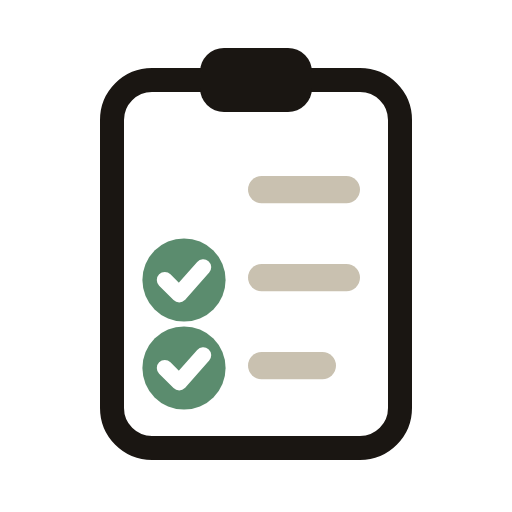
t = 0.00 s
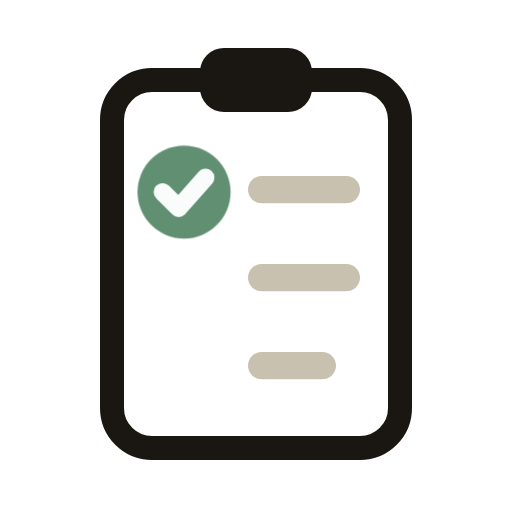
t = 0.70 s
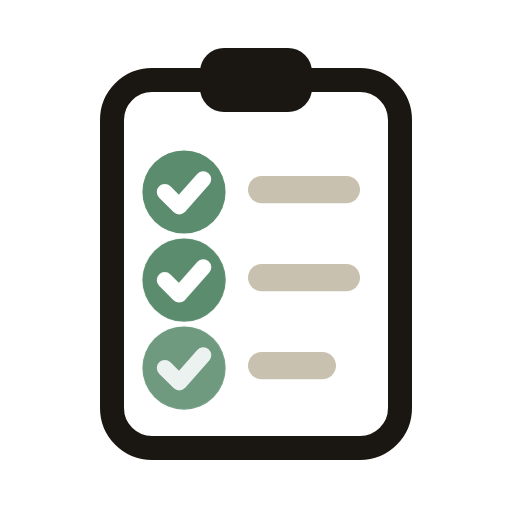
t = 1.35 s
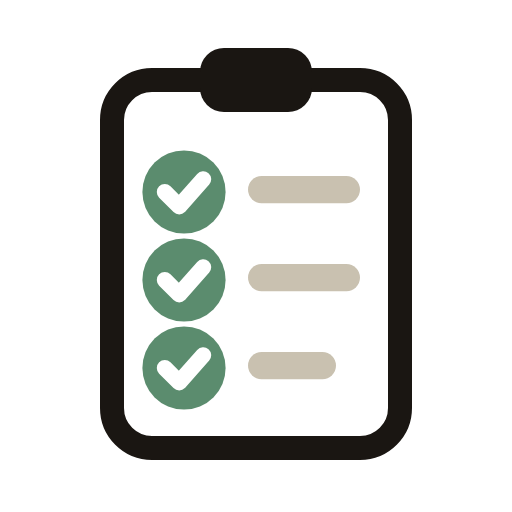
t = 2.23 s
t = 2.74 s: frame unchanged from t = 2.23 s, image omitted
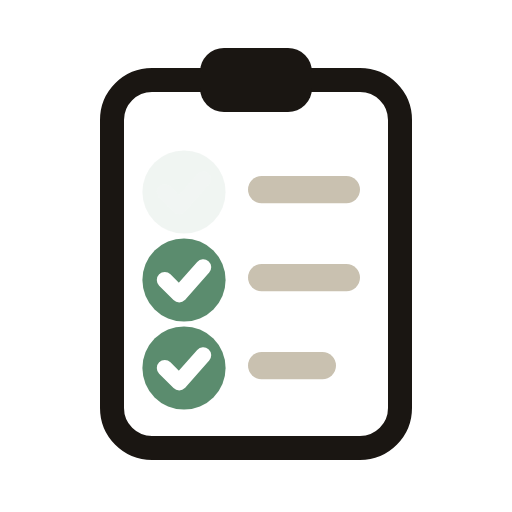
t = 3.25 s

The animated SVG that drew these frames (rendered in a browser with its animation timeline set to each time). Animation: 1 CSS @keyframes rule; one cycle of 4.10 s, repeats indefinitely.

<svg xmlns="http://www.w3.org/2000/svg" viewBox="0 0 64 64" role="img" aria-label="A compliance checklist ticks itself off">
  <style>
    .tick{transform-box:fill-box;transform-origin:center;animation:tick 3.4s ease-in-out infinite}
    @keyframes tick{0%,10%{transform:scale(0);opacity:0}22%{transform:scale(1.15);opacity:1}30%,90%{transform:scale(1);opacity:1}97%,100%{opacity:0}}
    .t2{animation-delay:.35s}.t3{animation-delay:.7s}
    @media (prefers-reduced-motion:reduce){.tick{animation:none;transform:scale(1);opacity:1}}
  </style>
  <rect x="14" y="10" width="36" height="46" rx="5" fill="none" stroke="#1A1612" stroke-width="3"/>
  <rect x="25" y="6" width="14" height="8" rx="3" fill="#1A1612"/>
  <g><circle class="tick" cx="23" cy="24" r="5.2" fill="#5B8C6E"/><path class="tick" d="M20.6 24 l1.8 1.8 3 -3.4" fill="none" stroke="#fff" stroke-width="2" stroke-linecap="round" stroke-linejoin="round"/></g>
  <rect x="31" y="22" width="14" height="3.4" rx="1.7" fill="#C9C1B0"/>
  <g><circle class="tick t2" cx="23" cy="35" r="5.2" fill="#5B8C6E"/><path class="tick t2" d="M20.6 35 l1.8 1.8 3 -3.4" fill="none" stroke="#fff" stroke-width="2" stroke-linecap="round" stroke-linejoin="round"/></g>
  <rect x="31" y="33" width="14" height="3.4" rx="1.7" fill="#C9C1B0"/>
  <g><circle class="tick t3" cx="23" cy="46" r="5.2" fill="#5B8C6E"/><path class="tick t3" d="M20.6 46 l1.8 1.8 3 -3.4" fill="none" stroke="#fff" stroke-width="2" stroke-linecap="round" stroke-linejoin="round"/></g>
  <rect x="31" y="44" width="11" height="3.4" rx="1.7" fill="#C9C1B0"/>
</svg>
